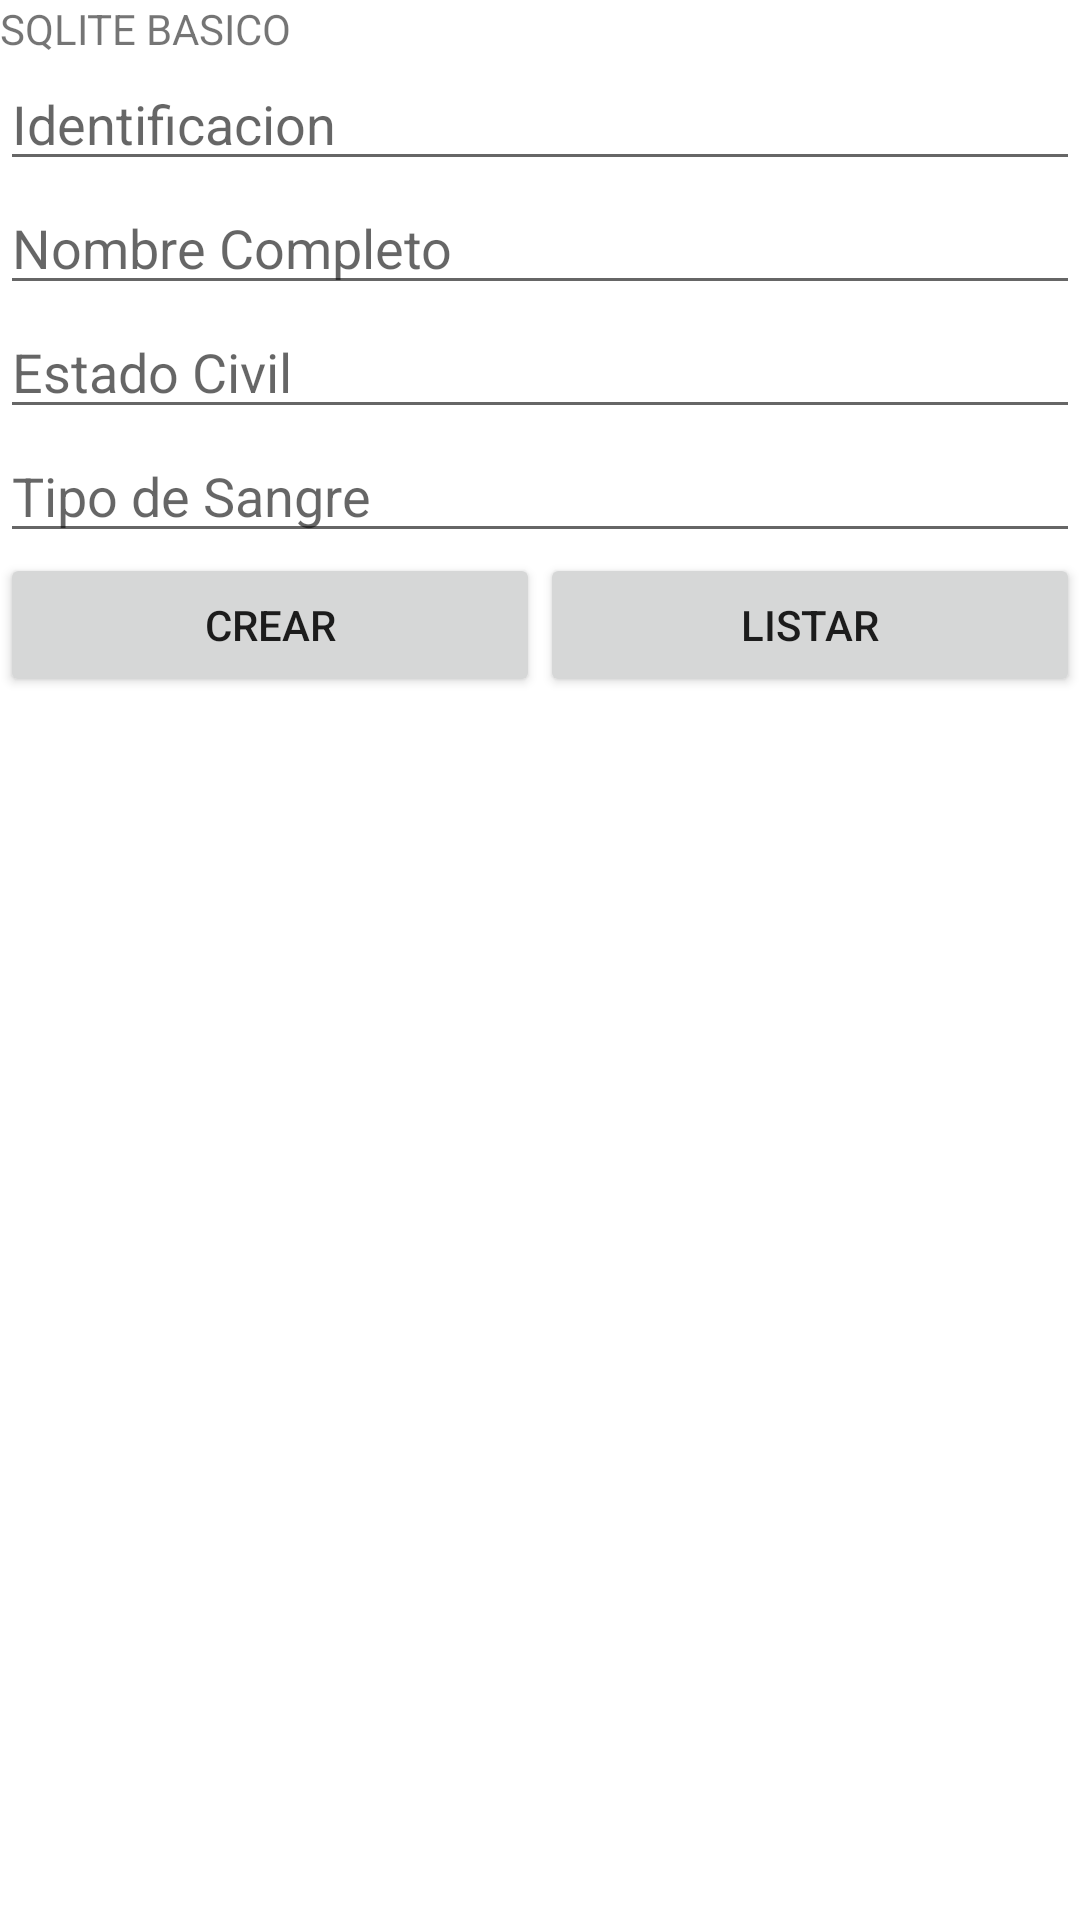

Layout XML and referenced resources for this Android screen:
<!-- AndroidManifest.xml: application theme Theme.SQLiteM4A -->
<!-- res/layout/activity_main.xml -->
<?xml version="1.0" encoding="utf-8"?>
<androidx.constraintlayout.widget.ConstraintLayout
        xmlns:android="http://schemas.android.com/apk/res/android"
        xmlns:tools="http://schemas.android.com/tools"
        xmlns:app="http://schemas.android.com/apk/res-auto"
        android:layout_width="match_parent"
        android:layout_height="match_parent"
        tools:context=".MainActivity">
    <LinearLayout
            android:orientation="vertical"
            android:layout_width="match_parent"
            android:layout_height="match_parent">
        <TextView
                android:text="SQLITE BASICO"
                android:layout_width="match_parent"
                android:layout_height="wrap_content" android:id="@+id/textView"/>
        <Space
                android:layout_width="match_parent"
                android:layout_height="wrap_content"/>
        <EditText
                android:layout_width="match_parent"
                android:layout_height="wrap_content"
                android:inputType="textPersonName"
                android:ems="10"
                android:id="@+id/editID" android:hint="Identificacion"/>
        <EditText
                android:layout_width="match_parent"
                android:layout_height="wrap_content"
                android:inputType="textPersonName"
                android:ems="10"
                android:id="@+id/editNombre" android:hint="Nombre Completo"/>
        <EditText
                android:layout_width="match_parent"
                android:layout_height="wrap_content"
                android:inputType="textPersonName"
                android:ems="10"
                android:id="@+id/editEstadoCivil" android:hint="Estado Civil"/>
        <EditText
                android:layout_width="match_parent"
                android:layout_height="wrap_content"
                android:inputType="textPersonName"
                android:ems="10"
                android:id="@+id/editTipoSangre" android:hint="Tipo de Sangre"/>
        <LinearLayout
                android:orientation="horizontal"
                android:layout_width="match_parent"
                android:layout_height="wrap_content">
            <Button
                    android:text="Crear"
                    android:layout_width="wrap_content"
                    android:layout_height="wrap_content" android:id="@+id/buttonCrear" android:layout_weight="1"/>
            <Button
                    android:text="Listar"
                    android:layout_width="wrap_content"
                    android:layout_height="wrap_content" android:id="@+id/buttonListar" android:layout_weight="1"/>
        </LinearLayout>
        <ListView
                android:layout_width="match_parent"
                android:layout_height="65dp" android:layout_weight="1" android:id="@+id/listPersonas"/>
    </LinearLayout>
</androidx.constraintlayout.widget.ConstraintLayout>
<!-- resources referenced by this layout -->
<resources>
  <style name="Theme.SQLiteM4A" parent="Theme.MaterialComponents.DayNight.DarkActionBar">
          
          <item name="colorPrimary">@color/purple_500</item>
          <item name="colorPrimaryVariant">@color/purple_700</item>
          <item name="colorOnPrimary">@color/white</item>
          
          <item name="colorSecondary">@color/teal_200</item>
          <item name="colorSecondaryVariant">@color/teal_700</item>
          <item name="colorOnSecondary">@color/black</item>
          
          <item name="android:statusBarColor" tools:targetApi="l">?attr/colorPrimaryVariant</item>
          
      </style>
  <!-- not gathered from this repository: default colours our renderer supplied (Android Studio template values) -->
  <color name="purple_500">#FF6200EE</color>
  <color name="purple_700">#FF3700B3</color>
  <color name="teal_200">#FF03DAC5</color>
  <color name="teal_700">#FF018786</color>
  <color name="black">#FF000000</color>
  <color name="white">#FFFFFFFF</color>
</resources>
